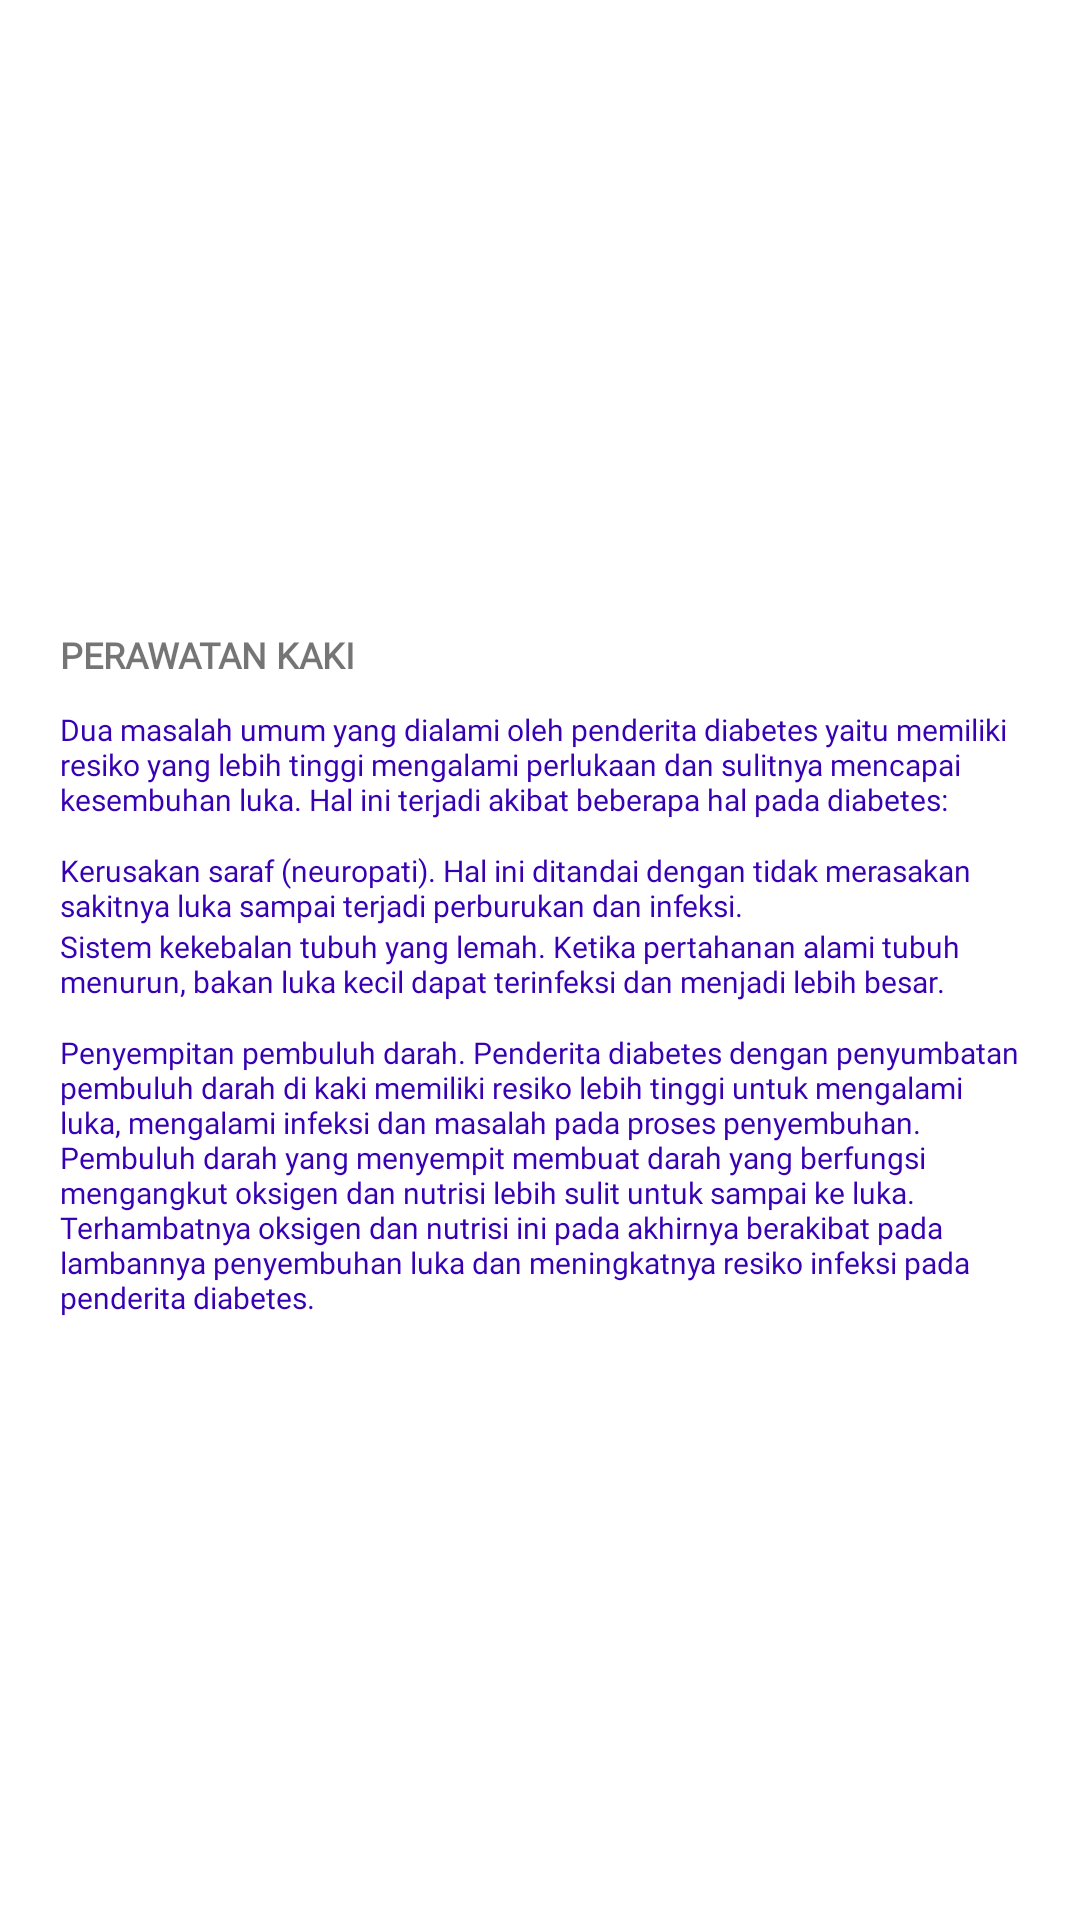

Here is an Android app screen rendered from its layout file. Give the layout XML and the strings, colors and styles it references.
<!-- AndroidManifest.xml: application theme AppTheme -->
<!-- res/layout/fragment_kaki.xml -->
<FrameLayout xmlns:android="http://schemas.android.com/apk/res/android"
    xmlns:tools="http://schemas.android.com/tools"
    android:layout_width="match_parent"
    android:layout_height="match_parent"
    android:background="@drawable/backgorund_polos"
    tools:context="bleizing.riva.fragment.KakiFragment">

    <ScrollView
        android:layout_width="match_parent"
        android:layout_height="match_parent">

        <RelativeLayout
            android:layout_width="match_parent"
            android:layout_height="wrap_content">

            <LinearLayout
                android:layout_width="match_parent"
                android:layout_height="match_parent"
                android:orientation="vertical">

                <ImageView
                    android:id="@+id/img_foto_article"
                    android:layout_width="match_parent"
                    android:layout_height="200dp"
                    android:src="@drawable/wound_care_0"/>

                <LinearLayout
                    android:layout_width="match_parent"
                    android:layout_height="wrap_content"
                    android:orientation="vertical"
                    android:layout_marginTop="10dp"
                    android:layout_marginStart="20dp"
                    android:layout_marginEnd="20dp">

                    <TextView
                        android:id="@+id/tv_title_article"
                        android:layout_width="wrap_content"
                        android:layout_height="wrap_content"
                        android:text="@string/judul_perawatan_kaki"
                        android:textSize="12sp"
                        android:textStyle="bold"
                        android:textColor="@color/hijau"
                        android:fontFamily="@font/montserrat"/>

                    <TextView
                        android:id="@+id/tv_content_article"
                        android:layout_width="match_parent"
                        android:layout_height="wrap_content"
                        android:layout_marginTop="10dp"
                        android:text="@string/isi_perawatan_kaki1"
                        android:textSize="10sp"
                        android:textColor="@color/colorPrimaryDark"
                        android:fontFamily="@font/montserrat"/>

                    <TextView
                        android:layout_width="match_parent"
                        android:layout_height="wrap_content"
                        android:layout_marginTop="10dp"
                        android:text="@string/isi_perawatan_kaki2"
                        android:textSize="10sp"
                        android:textColor="@color/colorPrimaryDark"
                        android:fontFamily="@font/montserrat"/>

                    <TextView
                        android:layout_width="match_parent"
                        android:layout_height="wrap_content"
                        android:text="@string/isi_perawatan_kaki3"
                        android:textSize="10sp"
                        android:textColor="@color/colorPrimaryDark"
                        android:fontFamily="@font/montserrat"/>

                    <TextView
                        android:layout_width="match_parent"
                        android:layout_height="wrap_content"
                        android:layout_marginTop="10dp"
                        android:text="@string/isi_perawatan_kaki4"
                        android:textSize="10sp"
                        android:textColor="@color/colorPrimaryDark"
                        android:fontFamily="@font/montserrat"/>

                </LinearLayout>

            </LinearLayout>

        </RelativeLayout>

    </ScrollView>

</FrameLayout>
<!-- resources referenced by this layout -->
<resources>
  <string name="isi_perawatan_kaki1">Dua masalah umum yang dialami oleh penderita diabetes yaitu memiliki resiko yang lebih tinggi mengalami perlukaan dan sulitnya mencapai kesembuhan luka. Hal ini terjadi akibat beberapa hal pada diabetes:</string>
  <string name="isi_perawatan_kaki2">Kerusakan saraf (neuropati). Hal ini ditandai dengan tidak merasakan sakitnya luka sampai terjadi perburukan dan infeksi.</string>
  <string name="isi_perawatan_kaki3">Sistem kekebalan tubuh yang lemah. Ketika pertahanan alami tubuh menurun, bakan luka kecil dapat terinfeksi dan menjadi lebih besar.</string>
  <string name="isi_perawatan_kaki4">Penyempitan pembuluh darah. Penderita diabetes dengan penyumbatan pembuluh darah di kaki memiliki resiko lebih tinggi untuk mengalami luka, mengalami infeksi dan masalah pada proses penyembuhan. Pembuluh darah yang menyempit membuat darah yang berfungsi mengangkut oksigen dan nutrisi lebih sulit untuk sampai ke luka. Terhambatnya oksigen dan nutrisi ini pada akhirnya berakibat pada lambannya penyembuhan luka dan meningkatnya resiko infeksi pada penderita diabetes.</string>
  <string name="judul_perawatan_kaki">PERAWATAN KAKI</string>
  <!-- not gathered from this repository: default colours our renderer supplied (Android Studio template values) -->
  <color name="colorPrimaryDark">#FF3700B3</color>
</resources>
